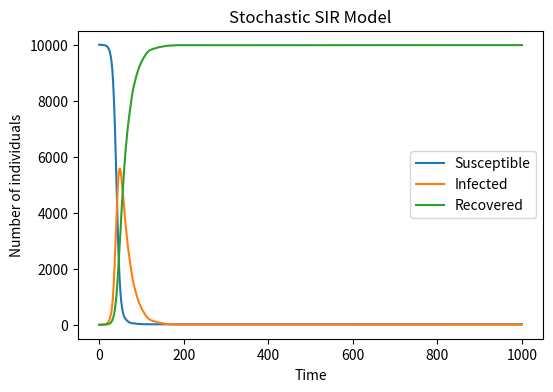

Source code (Python):
import numpy as np
import matplotlib.pyplot as plt
N = 10000       #总人口
beta = 0.3       #患病概率
gamma = 0.05     #康复率
S = N - 1       #易感染的人（除去第一个感染者）
S_list = [S]
I = 1           #初始感染的人
I_list = [I]         
R = 0            #康复的人
R_list = [R]
for t in range(1000):
    infection_probability = beta * (I / N)
    new_infections = np.random.choice(range(2), size=S, p=[1 - infection_probability, infection_probability])
    num_new_infections = np.sum(new_infections)
    recoveries = np.random.choice(range(2), size=I, p=[1 - gamma, gamma])
    num_recoveries = np.sum(recoveries)
    S -= num_new_infections
    I += num_new_infections - num_recoveries
    R += num_recoveries
    S_list.append(S)
    I_list.append(I)
    R_list.append(R)
plt.figure(figsize=(6, 4), dpi=150)
plt.plot(S_list, label='Susceptible')
plt.plot(I_list, label='Infected')
plt.plot(R_list, label='Recovered')
plt.xlabel("Time")
plt.ylabel("Number of individuals")
plt.title("Stochastic SIR Model")
plt.legend()
plt.savefig("sir_plot.png")  # 可保存为文件
plt.show()


